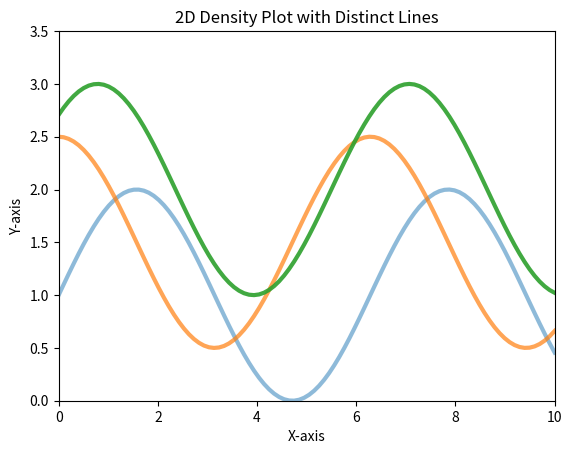

Python code for this plot:

import numpy as np
import matplotlib.pyplot as plt

# Generate sample data for distinct lines
x = np.linspace(0, 10, 100)
line1 = np.sin(x) + 1
line2 = np.cos(x) + 1.5
line3 = np.sin(x + np.pi / 4) + 2

# Define line probabilities (opacity)
probabilities = [0.5, 0.7, 0.9]

# Create a figure and axis
fig, ax = plt.subplots()

# Plot each line with corresponding opacity
for i, line in enumerate([line1, line2, line3]):
    ax.plot(x, line, alpha=probabilities[i], linewidth=3)

# Set limits and labels
ax.set_xlim(0, 10)
ax.set_ylim(0, 3.5)
ax.set_xlabel('X-axis')
ax.set_ylabel('Y-axis')
ax.set_title('2D Density Plot with Distinct Lines')

# Show the plot
plt.show()
